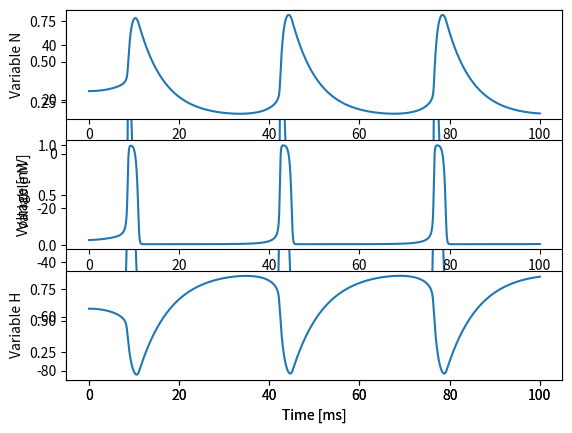

The matplotlib source for this figure: (Note: this script raises an exception after producing the figure.)
# -*- coding: utf-8 -*-
"""
Created on Thu Jun 28 11:01:00 2018

[redacted]
"""

###################################
import numpy as np
import scipy 
from scipy.integrate import odeint
###################################
#setting up currents#
#  C*dV/dt = Ina+Ik+Il+Iapp
gNa = 1.20
gK = 0.36
gL = 0.003

E_l = -54.387
E_k = -77

E_na =50
I_stim = 0.06775

Cap = 0.01
t = np.linspace(0,100,100000)
# for leak
def I_leak(V):
    return gL*(V- E_l)
# for Na
def a_m(V):
    return 0.1*(V+40)*(1/(1-np.exp(-(V+40)/10)))
def b_m(V):
    return 4*np.exp(-0.0556*(V+65))
#for h
def a_h(V):
    return 0.07*np.exp((V+65)*-0.05)
def b_h(V):
    return 1/(np.exp(-0.1*(V+35))+1)
def a_n(V):
    return 0.01*(V+55)*(1/(1-np.exp(-(V+55)/10)))
def b_n(V):
    return 0.125*np.exp(-(V+65)/80)
def ingd(dts,t):
    V=dts[0]
    n=dts[1]
    m=dts[2]
    h=dts[3]
    digi = np.zeros((4,))
    
    def g_K(V,n):
        return gK*np.power(n,4)
    def g_Na(V,m,h):
        return gNa*np.power(m,3)*h
    
    digi[0]= (g_Na(V,m,h)*(E_na - V) + g_K(V,n)*(E_k - V) + I_leak(V) + I_stim)/Cap
    digi[1]= (a_n(V)*(1-n))-(b_n(V)*n)
    digi[2]= (a_m(V)*(1-m))-(b_m(V)*m)
    digi[3]= (a_h(V)*(1-h))-(b_h(V)*h)
    
    return digi



ivals = np.array([-64.9964,0.3177,0.053,0.596])

Comp = odeint(ingd,ivals,t)

Volt = Comp[:,0]

import matplotlib.pyplot as plt
plt.figure()
plt.plot(t,Volt)
plt.xlabel('Time [ms]')
plt.ylabel('Voltage [mV]')
plt.show()
plt.subplot(3,1,1)
plt.plot(t,Comp[:,1])
plt.xlabel('Time [ms]')
plt.ylabel('Variable N')
plt.subplot(3,1,2)
plt.plot(t,Comp [:,2])
plt.xlabel('Time [ms]')
plt.ylabel('Variable M')
plt.subplot(3,1,3)
plt.plot(t,Comp [:,3])
plt.xlabel('Time [ms]')
plt.ylabel('Variable H')

app_time = []
for _ in range(1,len(t)):
    if Volt[_ - 1]<Volt[_]>Volt[_+1]:
        app_time.append(_)
    else:
        pass
print(app_time)

fir_freq = 1000*(len(app_time)/t[-1])
print("Firing frequency of the neuron is {} AP/s".format(fir_freq))
